3-way image classification set "dataset_split" from GitHub (hakimlutfi46/DBS-image-classification); label vocabulary: boot, sandal, shoe.

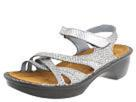
Label: sandal

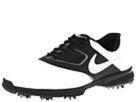
Label: shoe

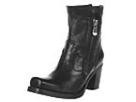
Label: boot

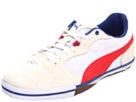
Label: shoe

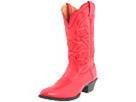
Label: boot

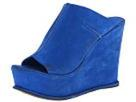
Label: sandal
